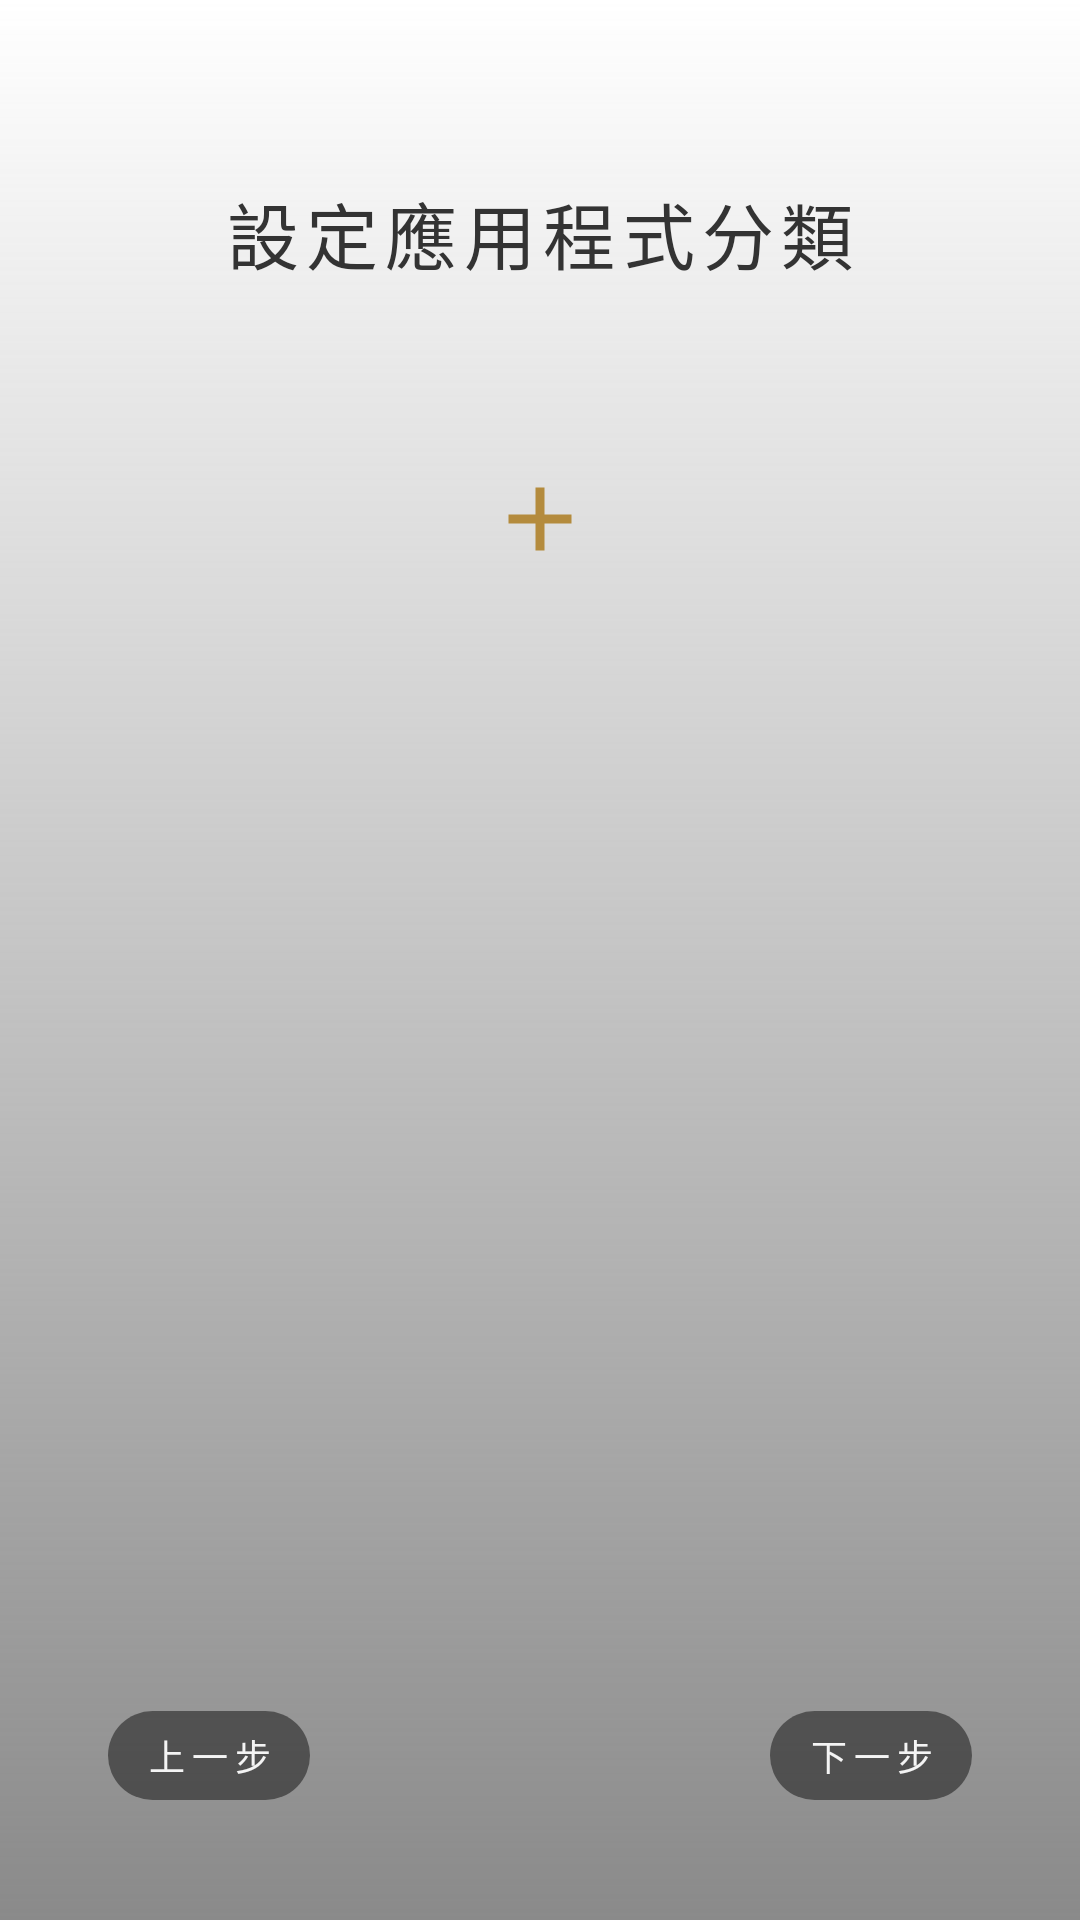

Layout XML and referenced resources for this Android screen:
<!-- AndroidManifest.xml: application theme Theme.Atto -->
<!-- res/layout/fragment_app_sortting.xml -->
<?xml version="1.0" encoding="utf-8"?>
<androidx.constraintlayout.widget.ConstraintLayout xmlns:android="http://schemas.android.com/apk/res/android"
    xmlns:app="http://schemas.android.com/apk/res-auto"
    xmlns:tools="http://schemas.android.com/tools"
    android:layout_width="match_parent"
    android:layout_height="match_parent"
    android:background="@drawable/tutorial_background">

    <TextView
        android:id="@+id/tutorial3_title_text"
        android:layout_width="wrap_content"
        android:layout_height="wrap_content"
        android:layout_marginTop="60dp"
        android:fontFamily="@font/roboto_medium"
        android:letterSpacing="0.1"
        android:text="設定應用程式分類"
        android:textColor="@color/black"
        android:textSize="24sp"
        app:layout_constraintEnd_toEndOf="parent"
        app:layout_constraintHorizontal_bias="0.5"
        app:layout_constraintStart_toStartOf="parent"
        app:layout_constraintTop_toTopOf="parent" />

    <androidx.core.widget.NestedScrollView
        android:layout_width="match_parent"
        android:layout_height="0dp"
        android:layout_marginTop="36dp"
        app:layout_constraintTop_toBottomOf="@id/tutorial3_title_text"
        app:layout_constraintBottom_toBottomOf="parent">

        <androidx.constraintlayout.widget.ConstraintLayout
            android:layout_width="match_parent"
            android:layout_height="match_parent">

    <androidx.recyclerview.widget.RecyclerView
        android:id="@+id/sort_recyclerView"
        android:layout_width="match_parent"
        android:layout_height="match_parent"
        android:orientation="vertical"
        app:spanCount="5"
        android:layout_marginStart="@dimen/large_margin"
        android:layout_marginEnd="@dimen/large_margin"
        app:layoutManager="androidx.recyclerview.widget.GridLayoutManager" />

    <ImageView
        android:id="@+id/add_button"
        android:layout_width="36dp"
        android:layout_height="36dp"
        android:layout_marginTop="24dp"
        app:layout_constraintEnd_toEndOf="parent"
        app:layout_constraintHorizontal_bias="0.5"
        app:layout_constraintStart_toStartOf="parent"
        app:layout_constraintTop_toBottomOf="@+id/sort_recyclerView"
        app:srcCompat="@drawable/ic_baseline_add_24" />

            <Space
                android:layout_width="match_parent"
                android:layout_height="100dp"
                app:layout_constraintTop_toBottomOf="@id/add_button"/>

        </androidx.constraintlayout.widget.ConstraintLayout>

    </androidx.core.widget.NestedScrollView>

    <com.google.android.material.button.MaterialButton
        android:id="@+id/button_next"
        style="@style/Widget.Material3.Button"
        android:layout_width="wrap_content"
        android:layout_height="wrap_content"
        android:fontFamily="@font/roboto_medium"
        android:letterSpacing="0.2"
        android:minWidth="0dp"
        android:minHeight="0dp"
        android:paddingStart="12dp"
        android:paddingEnd="12dp"
        android:text="下一步"
        android:textColor="@color/light_grey"
        android:textSize="12sp"
        android:layout_marginBottom="36dp"
        android:layout_marginEnd="36dp"
        app:layout_constraintBottom_toBottomOf="parent"
        app:layout_constraintEnd_toEndOf="parent"
        app:strokeColor="@color/dark_grey" />

    <com.google.android.material.button.MaterialButton
        android:id="@+id/button_previous"
        style="@style/Widget.Material3.Button"
        android:layout_width="wrap_content"
        android:layout_height="wrap_content"
        android:fontFamily="@font/roboto_medium"
        android:letterSpacing="0.2"
        android:minWidth="0dp"
        android:minHeight="0dp"
        android:paddingStart="12dp"
        android:paddingEnd="12dp"
        android:text="上一步"
        android:textColor="@color/light_grey"
        android:textSize="12sp"
        android:layout_marginBottom="36dp"
        android:layout_marginStart="36dp"
        app:layout_constraintBottom_toBottomOf="parent"
        app:layout_constraintStart_toStartOf="parent"
        app:strokeColor="@color/dark_grey" />


</androidx.constraintlayout.widget.ConstraintLayout>
<!-- resources referenced by this layout -->
<resources>
  <color name="black">#FF333333</color>
  <color name="dark_grey">#75000000</color>
  <color name="light_grey">#FFF4F4F4</color>
  <dimen name="large_margin">24dp</dimen>
  <!-- drawable ic_baseline_add_24 (drawable) -->
  <vector android:height="24dp"
      android:viewportHeight="24" android:viewportWidth="24"
      android:width="24dp" xmlns:android="http://schemas.android.com/apk/res/android">
      <path android:fillColor="@color/brown" android:pathData="M19,13h-6v6h-2v-6H5v-2h6V5h2v6h6v2z"/>
  </vector>
  <!-- drawable tutorial_background (drawable) -->
  <?xml version="1.0" encoding="utf-8"?>
  <shape xmlns:android="http://schemas.android.com/apk/res/android">
  
      <gradient android:startColor="@color/white"
          android:endColor="@color/dark_grey"
          android:angle="-45"
          />
  </shape>
  <style name="Theme.Atto" parent="Theme.MaterialComponents.DayNight.NoActionBar">
          
          <item name="colorPrimary">@color/dark_grey</item>
          <item name="colorPrimaryVariant">@color/light_grey</item>
          <item name="colorOnPrimary">@color/white</item>
          
          <item name="colorSecondary">@color/dark_grey</item>
          <item name="colorSecondaryVariant">@color/light_grey</item>
          <item name="colorOnSecondary">@color/black</item>
          
  
          
          <item name="android:statusBarColor">@color/light_grey</item>
  
      </style>
  <color name="brown">#B48B3D</color>
  <color name="white">#FFFFFFFF</color>
</resources>
